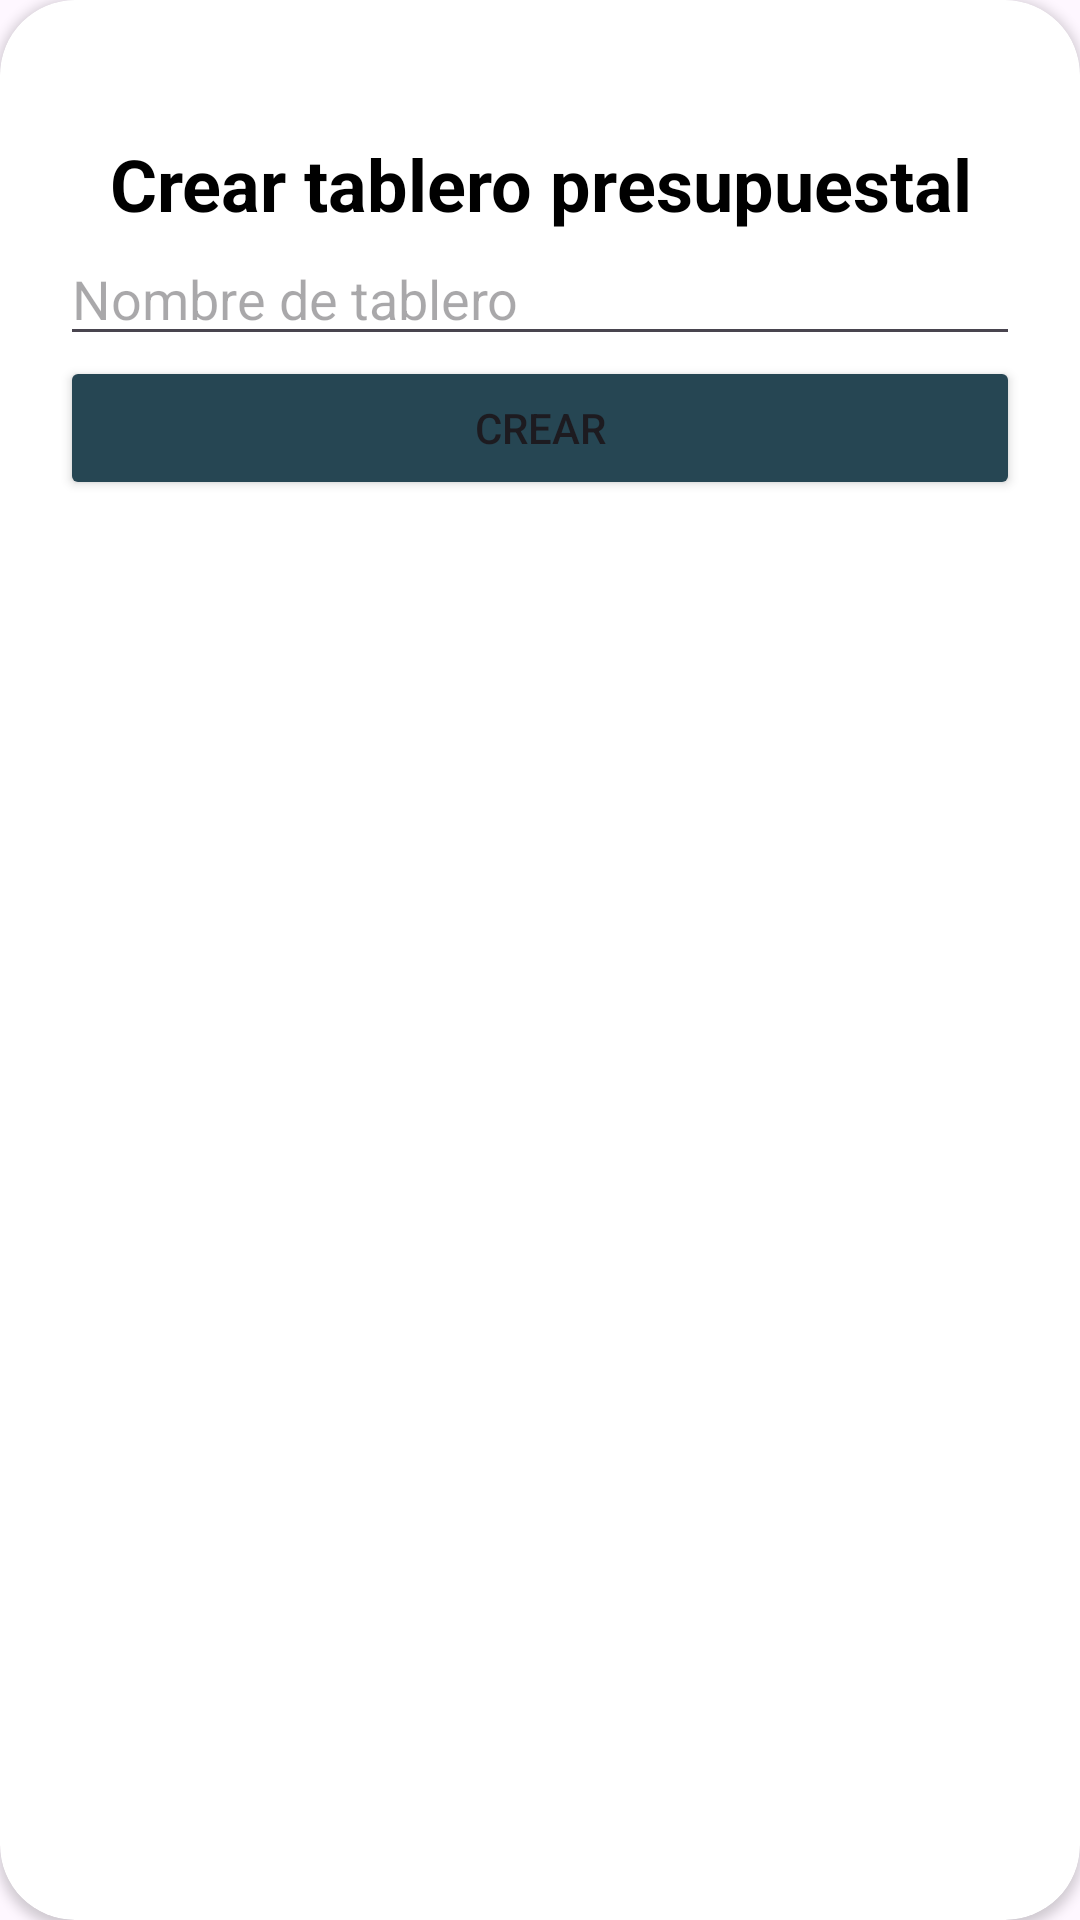

Android layout source for this screen:
<!-- AndroidManifest.xml: application theme Theme.PROYECTOFINALETPS1 -->
<!-- res/layout/layout_presupuesto.xml -->
<?xml version="1.0" encoding="utf-8"?>
<androidx.cardview.widget.CardView xmlns:android="http://schemas.android.com/apk/res/android"
    xmlns:app="http://schemas.android.com/apk/res-auto"
    android:layout_width="match_parent"
    android:layout_height="550dp"
    android:padding="20dp"
    app:cardCornerRadius="25dp">

    <LinearLayout
        android:layout_width="match_parent"
        android:layout_height="match_parent"
        android:orientation="vertical"
        android:padding="20dp">

        <TextView
            android:id="@+id/txtMessage"
            android:layout_width="match_parent"
            android:layout_height="wrap_content"
            android:layout_marginTop="25dp"
            android:text="Crear tablero presupuestal"
            android:textAlignment="center"
            android:textColor="@color/black"
            android:textSize="24sp"
            android:textStyle="bold" />

        <EditText
            android:id="@+id/editTextText"
            android:layout_width="match_parent"
            android:layout_height="wrap_content"
            android:ems="10"
            android:hint="Nombre de tablero"
            android:inputType="text" />

        <Button
            android:id="@+id/btnCrearPresupuesto"
            android:layout_width="match_parent"
            android:layout_height="wrap_content"
            android:backgroundTint="#264653"
            android:text="Crear"
            app:cornerRadius="6dp" />

        <TextView
            android:id="@+id/textView2"
            android:layout_width="match_parent"
            android:layout_height="wrap_content"
            android:layout_marginTop="50dp"
            android:text="Seleccionar tablero"
            android:textAlignment="center"
            android:textColor="@color/black"
            android:textSize="24sp"
            android:textStyle="bold"
            android:visibility="gone" />

        <TextView
            android:id="@+id/txtNoTableros"
            android:layout_width="match_parent"
            android:layout_height="wrap_content"
            android:layout_marginTop="50dp"
            android:text="No posees tableros, crea uno nuevo"
            android:textAlignment="center"
            android:textColor="@color/black"
            android:textSize="18sp"
            android:visibility="gone" />

        <Spinner
            android:id="@+id/spnPresupuestos"
            android:layout_width="match_parent"
            android:layout_height="wrap_content"
            android:padding="15dp"
            android:visibility="gone" />

        <LinearLayout
            android:layout_width="match_parent"
            android:layout_height="match_parent"
            android:gravity="center"
            android:orientation="horizontal">

            <com.airbnb.lottie.LottieAnimationView
                android:id="@+id/imvss"
                android:layout_width="200dp"
                android:layout_height="200dp"
                android:layout_marginTop="20dp"
                android:visibility="invisible"
                app:lottie_autoPlay="true"
                app:lottie_rawRes="@raw/satisfiye" />
        </LinearLayout>

    </LinearLayout>
</androidx.cardview.widget.CardView>
<!-- resources referenced by this layout -->
<resources>
  <color name="black">#FF000000</color>
  <style name="Theme.PROYECTOFINALETPS1" parent="Base.Theme.PROYECTOFINALETPS1" />
  <style name="Base.Theme.PROYECTOFINALETPS1" parent="Theme.Material3.DayNight.NoActionBar">
          
          
      </style>
</resources>
